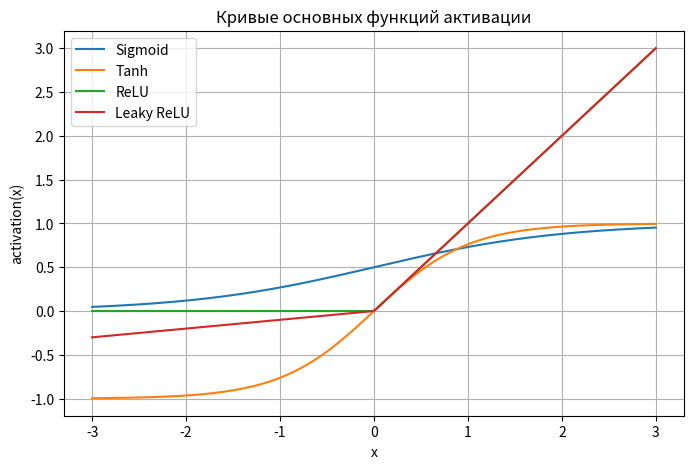

Write Python code to recreate this figure.
import numpy as np
import matplotlib.pyplot as plt
import math

# 1) Входные данные
x = np.linspace(-3, 3, 300)

# 2) Реализация функций активации
def sigmoid(x):
    return 1 / (1 + np.exp(-x))

def tanh_act(x):
    return np.tanh(x)

def relu(x):
    return np.maximum(0, x)

def leaky_relu(x, alpha=0.1):
    return np.where(x >= 0, x, alpha * x)


# 3) Вычисление значений
y_sig = sigmoid(x)
y_tanh = tanh_act(x)
y_relu = relu(x)
y_leaky = leaky_relu(x)

# 4) Визуализация
plt.figure(figsize=(8, 5))
plt.plot(x, y_sig, label='Sigmoid')
plt.plot(x, y_tanh, label='Tanh')
plt.plot(x, y_relu, label='ReLU')
plt.plot(x, y_leaky, label='Leaky ReLU')
plt.title('Кривые основных функций активации')
plt.xlabel('x')
plt.ylabel('activation(x)')
plt.legend()
plt.grid(True)
plt.show()
